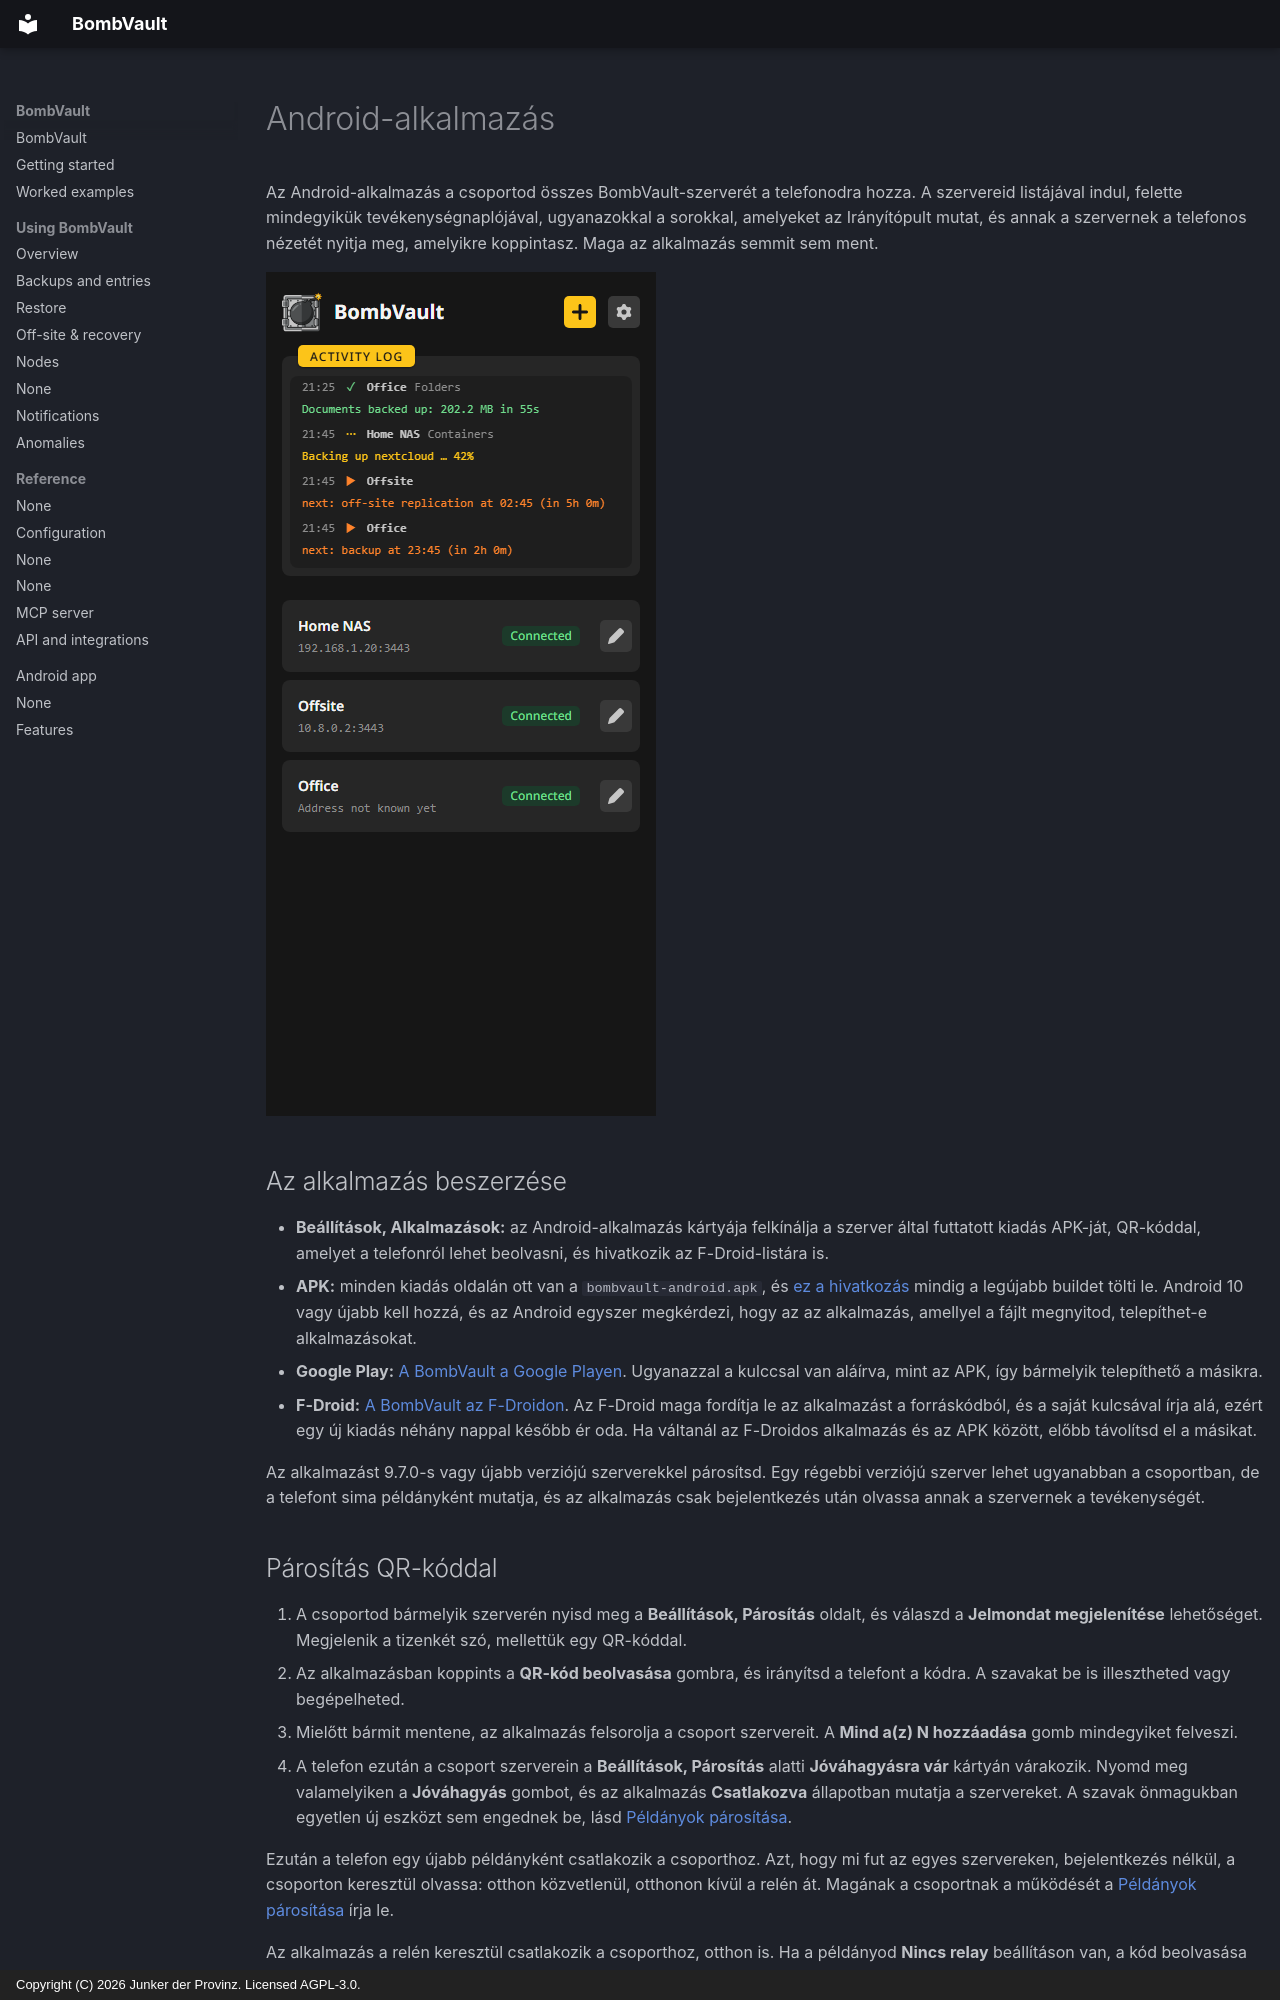

repository: junkerderprovinz/bombvault · page: android.hu/index.html · generator: mkdocs · copyright: Copyright (C) 2026 Junker der Provinz. Licensed AGPL-3.0.

# Android-alkalmazás

Az Android-alkalmazás a csoportod összes BombVault-szerverét a telefonodra hozza. A szervereid listájával indul, felette mindegyikük tevékenységnaplójával, ugyanazokkal a sorokkal, amelyeket az Irányítópult mutat, és annak a szervernek a telefonos nézetét nyitja meg, amelyikre koppintasz. Maga az alkalmazás semmit sem ment.

![Az alkalmazás kezdőképernyője: felül az összes szerver tevékenységnaplója, alatta a szerverek listája.](assets/screenshots/android/start-dark.png#only-dark)
![Az alkalmazás kezdőképernyője: felül az összes szerver tevékenységnaplója, alatta a szerverek listája.](assets/screenshots/android/start-light.png#only-light)

## Az alkalmazás beszerzése {#install}

- **Beállítások, Alkalmazások:** az Android-alkalmazás kártyája felkínálja a szerver által futtatott kiadás APK-ját, QR-kóddal, amelyet a telefonról lehet beolvasni, és hivatkozik az F-Droid-listára is.
- **APK:** minden kiadás oldalán ott van a `bombvault-android.apk`, és [ez a hivatkozás](https://github.com/junkerderprovinz/bombvault/releases/latest/download/bombvault-android.apk) mindig a legújabb buildet tölti le. Android 10 vagy újabb kell hozzá, és az Android egyszer megkérdezi, hogy az az alkalmazás, amellyel a fájlt megnyitod, telepíthet-e alkalmazásokat.
- **Google Play:** [A BombVault a Google Playen](https://play.google.com/store/apps/details?id=bombvault.halleluja.design). Ugyanazzal a kulccsal van aláírva, mint az APK, így bármelyik telepíthető a másikra.
- **F-Droid:** [A BombVault az F-Droidon](https://f-droid.org/packages/bombvault.halleluja.design/). Az F-Droid maga fordítja le az alkalmazást a forráskódból, és a saját kulcsával írja alá, ezért egy új kiadás néhány nappal később ér oda. Ha váltanál az F-Droidos alkalmazás és az APK között, előbb távolítsd el a másikat.

Az alkalmazást 9.7.0-s vagy újabb verziójú szerverekkel párosítsd. Egy régebbi verziójú szerver lehet ugyanabban a csoportban, de a telefont sima példányként mutatja, és az alkalmazás csak bejelentkezés után olvassa annak a szervernek a tevékenységét.

## Párosítás QR-kóddal {#pairing}

1. A csoportod bármelyik szerverén nyisd meg a **Beállítások, Párosítás** oldalt, és válaszd a **Jelmondat megjelenítése** lehetőséget. Megjelenik a tizenkét szó, mellettük egy QR-kóddal.
2. Az alkalmazásban koppints a **QR-kód beolvasása** gombra, és irányítsd a telefont a kódra. A szavakat be is illesztheted vagy begépelheted.
3. Mielőtt bármit mentene, az alkalmazás felsorolja a csoport szervereit. A **Mind a(z) N hozzáadása** gomb mindegyiket felveszi.
4. A telefon ezután a csoport szerverein a **Beállítások, Párosítás** alatti **Jóváhagyásra vár** kártyán várakozik. Nyomd meg valamelyiken a **Jóváhagyás** gombot, és az alkalmazás **Csatlakozva** állapotban mutatja a szervereket. A szavak önmagukban egyetlen új eszközt sem engednek be, lásd [Példányok párosítása](offsite-recovery.md#pairing).

Ezután a telefon egy újabb példányként csatlakozik a csoporthoz. Azt, hogy mi fut az egyes szervereken, bejelentkezés nélkül, a csoporton keresztül olvassa: otthon közvetlenül, otthonon kívül a relén át. Magának a csoportnak a működését a [Példányok párosítása](offsite-recovery.md#pairing) írja le.

Az alkalmazás a relén keresztül csatlakozik a csoporthoz, otthon is. Ha a példányod **Nincs relay** beállításon van, a kód beolvasása előtt válassz egyet a **Beállítások, Párosítás** oldalon.

## Otthonról távol {#away}

Az alkalmazás először a szerver saját címén próbálkozik. Ha az nem válaszol, például mobilhálózaton, a szerver felületét a csoport relayén keresztül nyitja meg. A csoport olyan szervere, amelynek címét az alkalmazás még nem ismeri, ugyanígy nyílik meg. Ha sem a cím, sem a relay nem válaszol, a kezdőképernyő ezt a szerver kártyáján jelzi.

A relayen át az oldal azt éri el, amit egy párosított telefon otthon, ahogy lent le van írva. A jelszavas bejelentkezés és a fájlmentés csak a szerver saját címén működik. A folyamatjelzők kétmásodpercenként frissülnek folyamatos helyett. A felület fájljai az első látogatás után a telefonon maradnak, így a későbbi látogatások gyorsabban töltenek be. A 10.0.0-nál régebbi szerver csak a saját címén nyílik meg.

Az alkalmazás csak akkor fogad el választ, ha a szerver azt azzal a kulccsal írta alá, amelyet az alkalmazás a szerverrel való első találkozáskor rögzített. Ha a szerver később más kulccsal válaszol, a kezdőképernyő az új kulcs ujjlenyomatát mutatja, és az oldal csak azután nyílik meg, hogy megbízhatónak jelölted.
